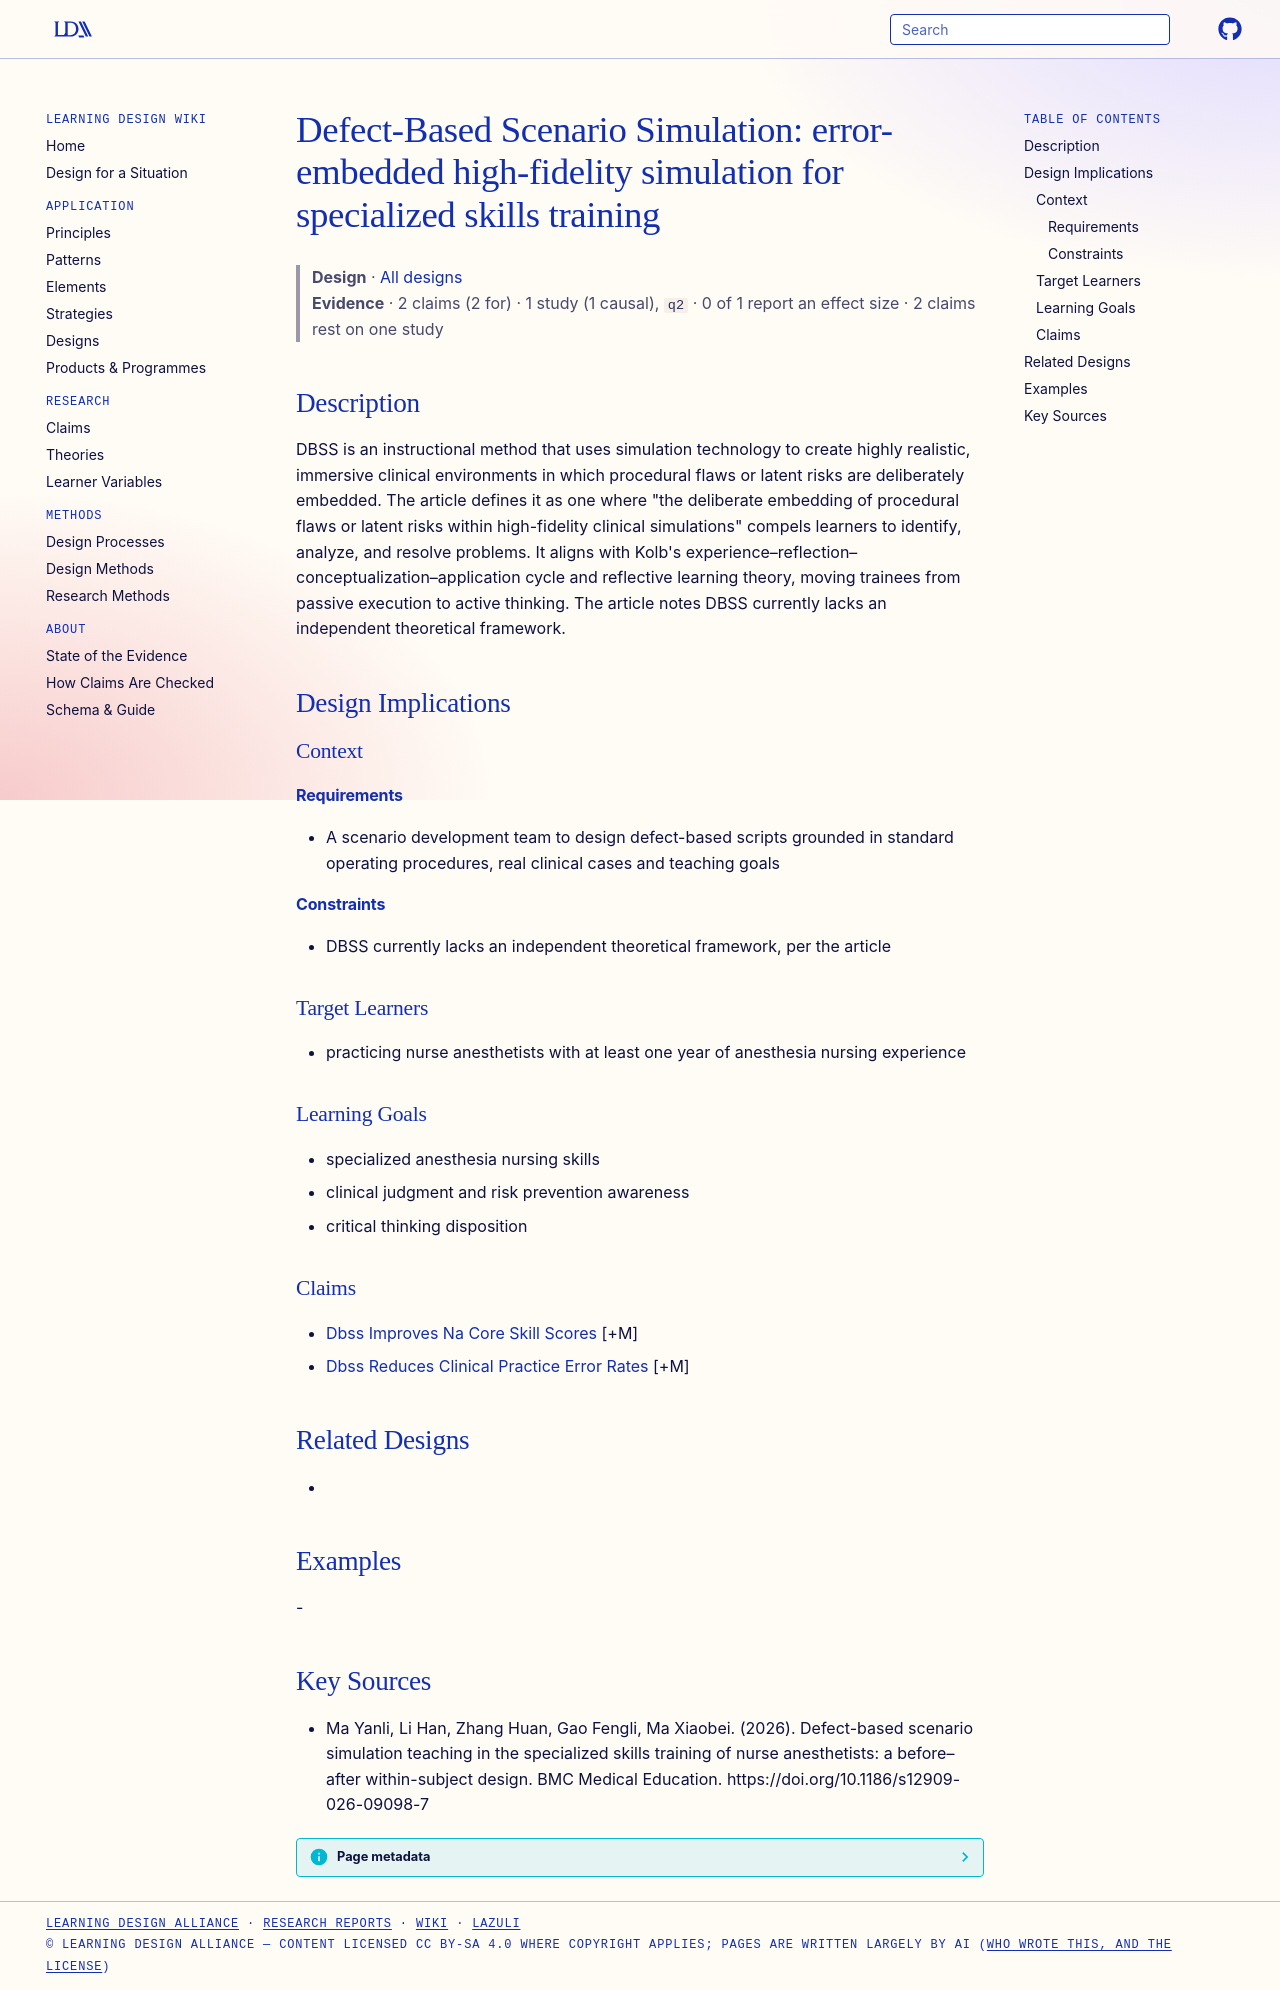

repository: Learning-Design-Alliance/learning-wiki · page: designs/dbss-teaching-method-framework/index.html · generator: mkdocs

---
type: design
id: dbss-teaching-method-framework
title: "Defect-Based Scenario Simulation: error-embedded high-fidelity simulation for specialized skills training"
description: DBSS is an instructional method that uses simulation technology to create highly realistic, immersive clinical environments in which procedural flaws or latent risks are deliberately embedded.
status: review
generated:
  by: "process:settle-candidates"
  at: 2026-11-05
sources:
  - id: ma-yanli-2026
    resource: "https://doi.org/10.1186/s12909-026-09098-7"
    title: "Ma Yanli, Li Han, Zhang Huan, Gao Fengli, Ma Xiaobei. (2026). Defect-based scenario simulation teaching in the specialized skills training of nurse anesthetists: a before–after within-subject design. BMC Medical Education. https://doi.org/10.1186/s12909-026-09098-7"
    author: Ma Yanli, Li Han, Zhang Huan, Gao Fengli, Ma Xiaobei
---

# Defect-Based Scenario Simulation: error-embedded high-fidelity simulation for specialized skills training

> **Design** · [All designs](index.md)
> **Evidence** · 2 claims (2 for) · 1 study (1 causal), `q2` · 0 of 1 report an effect size · 2 claims rest on one study

## Description
DBSS is an instructional method that uses simulation technology to create highly realistic, immersive clinical environments in which procedural flaws or latent risks are deliberately embedded. The article defines it as one where "the deliberate embedding of procedural flaws or latent risks within high-fidelity clinical simulations" compels learners to identify, analyze, and resolve problems. It aligns with Kolb's experience–reflection–conceptualization–application cycle and reflective learning theory, moving trainees from passive execution to active thinking. The article notes DBSS currently lacks an independent theoretical framework.

## Design Implications

### Context
#### Requirements
- A scenario development team to design defect-based scripts grounded in standard operating procedures, real clinical cases and teaching goals
#### Constraints
- DBSS currently lacks an independent theoretical framework, per the article

### Target Learners
- practicing nurse anesthetists with at least one year of anesthesia nursing experience

### Learning Goals
- specialized anesthesia nursing skills
- clinical judgment and risk prevention awareness
- critical thinking disposition

### Claims
- [Dbss Improves Na Core Skill Scores](../claims/dbss-improves-na-core-skill-scores.md) [+M]
- [Dbss Reduces Clinical Practice Error Rates](../claims/dbss-reduces-clinical-practice-error-rates.md) [+M]

## Related Designs
- 

## Examples
-

## Key Sources
- Ma Yanli, Li Han, Zhang Huan, Gao Fengli, Ma Xiaobei. (2026). Defect-based scenario simulation teaching in the specialized skills training of nurse anesthetists: a before–after within-subject design. BMC Medical Education. https://doi.org/10.1186/s12909-026-09098-7
